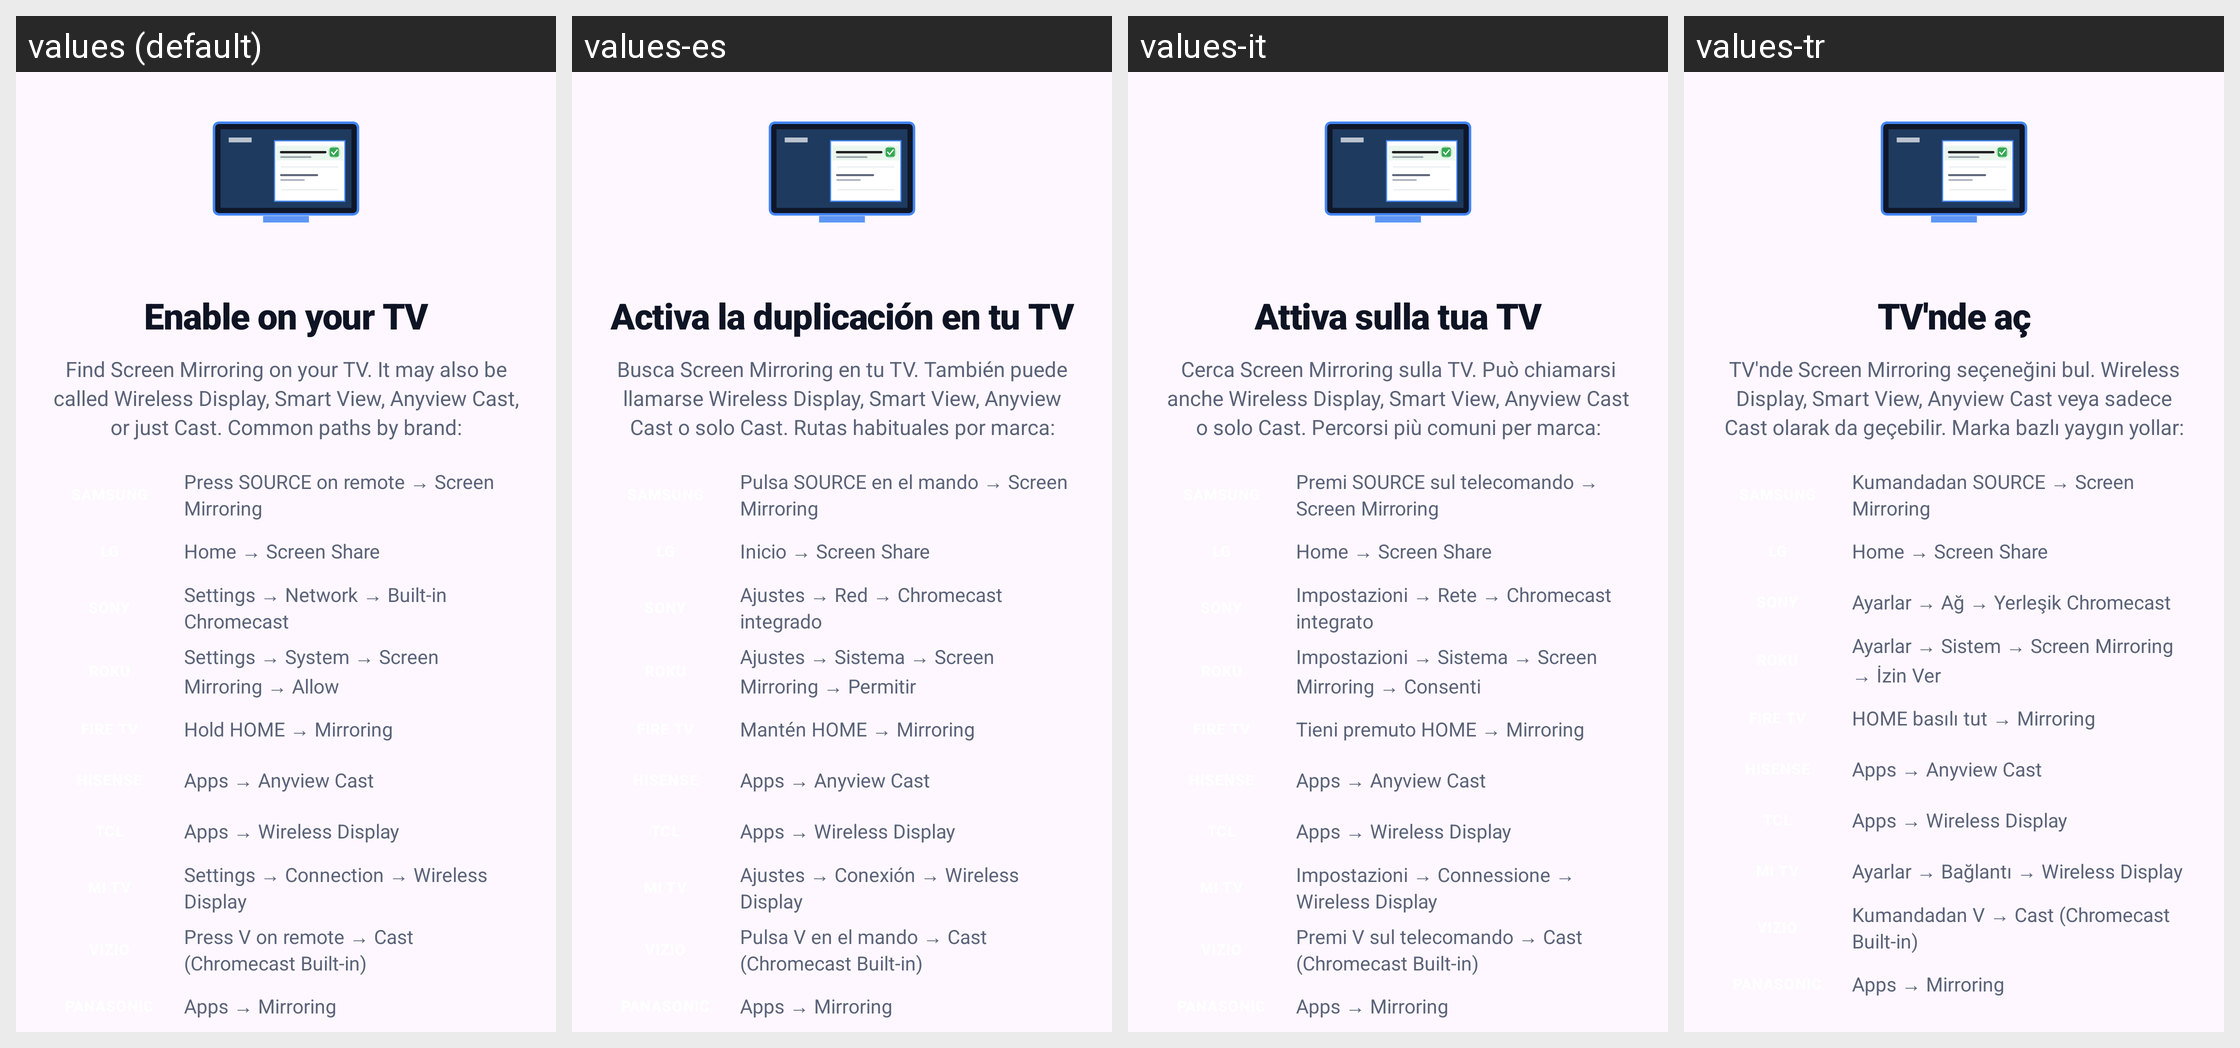

For this localized Android screen grid, give each drawn string resource with its value in every locale shown.
Android screen res/layout/walkthrough_page_tv_setup.xml rendered under 4 locales, left to right: values (default), values-es, values-it, values-tr. Device: Nexus 5 (rendered at 1080×1920; each locale shown at half size, 540×960, under a caption strip naming it); theme AppTheme.
Other locales in the repository, not shown: values-ar, values-de, values-fr, values-hi, values-in, values-ja, values-ko, values-pt-rBR, values-ru, values-vi, values-zh-rCN.
Strings drawn on this screen, with the default value and each locale's value (text and hints the layout hard-codes, and strings that could not be matched under every locale, appear in the picture but are not listed):

walk_tv_setup_title
  values: Enable on your TV
  values-es: Activa la duplicación en tu TV
  values-it: Attiva sulla tua TV
  values-tr: TV'nde aç

walk_tv_setup_body
  values: Find Screen Mirroring on your TV. It may also be called Wireless Display, Smart View, Anyview Cast, or just Cast. Common paths by brand:
  values-es: Busca Screen Mirroring en tu TV. También puede llamarse Wireless Display, Smart View, Anyview Cast o solo Cast. Rutas habituales por marca:
  values-it: Cerca Screen Mirroring sulla TV. Può chiamarsi anche Wireless Display, Smart View, Anyview Cast o solo Cast. Percorsi più comuni per marca:
  values-tr: TV'nde Screen Mirroring seçeneğini bul. Wireless Display, Smart View, Anyview Cast veya sadece Cast olarak da geçebilir. Marka bazlı yaygın yollar:

walk_tv_setup_path_samsung
  values: Press SOURCE on remote → Screen Mirroring
  values-es: Pulsa SOURCE en el mando → Screen Mirroring
  values-it: Premi SOURCE sul telecomando → Screen Mirroring
  values-tr: Kumandadan SOURCE → Screen Mirroring

walk_tv_setup_path_lg
  values: Home → Screen Share
  values-es: Inicio → Screen Share
  values-it: Home → Screen Share
  values-tr: Home → Screen Share

walk_tv_setup_path_sony
  values: Settings → Network → Built-in Chromecast
  values-es: Ajustes → Red → Chromecast integrado
  values-it: Impostazioni → Rete → Chromecast integrato
  values-tr: Ayarlar → Ağ → Yerleşik Chromecast

walk_tv_setup_path_roku
  values: Settings → System → Screen Mirroring → Allow
  values-es: Ajustes → Sistema → Screen Mirroring → Permitir
  values-it: Impostazioni → Sistema → Screen Mirroring → Consenti
  values-tr: Ayarlar → Sistem → Screen Mirroring → İzin Ver

walk_tv_setup_path_firetv
  values: Hold HOME → Mirroring
  values-es: Mantén HOME → Mirroring
  values-it: Tieni premuto HOME → Mirroring
  values-tr: HOME basılı tut → Mirroring

walk_tv_setup_path_hisense
  values: Apps → Anyview Cast
  values-es: Apps → Anyview Cast
  values-it: Apps → Anyview Cast
  values-tr: Apps → Anyview Cast

walk_tv_setup_path_tcl
  values: Apps → Wireless Display
  values-es: Apps → Wireless Display
  values-it: Apps → Wireless Display
  values-tr: Apps → Wireless Display

walk_tv_setup_path_mitv
  values: Settings → Connection → Wireless Display
  values-es: Ajustes → Conexión → Wireless Display
  values-it: Impostazioni → Connessione → Wireless Display
  values-tr: Ayarlar → Bağlantı → Wireless Display

walk_tv_setup_path_vizio
  values: Press V on remote → Cast (Chromecast Built-in)
  values-es: Pulsa V en el mando → Cast (Chromecast Built-in)
  values-it: Premi V sul telecomando → Cast (Chromecast Built-in)
  values-tr: Kumandadan V → Cast (Chromecast Built-in)

walk_tv_setup_path_panasonic
  values: Apps → Mirroring
  values-es: Apps → Mirroring
  values-it: Apps → Mirroring
  values-tr: Apps → Mirroring
